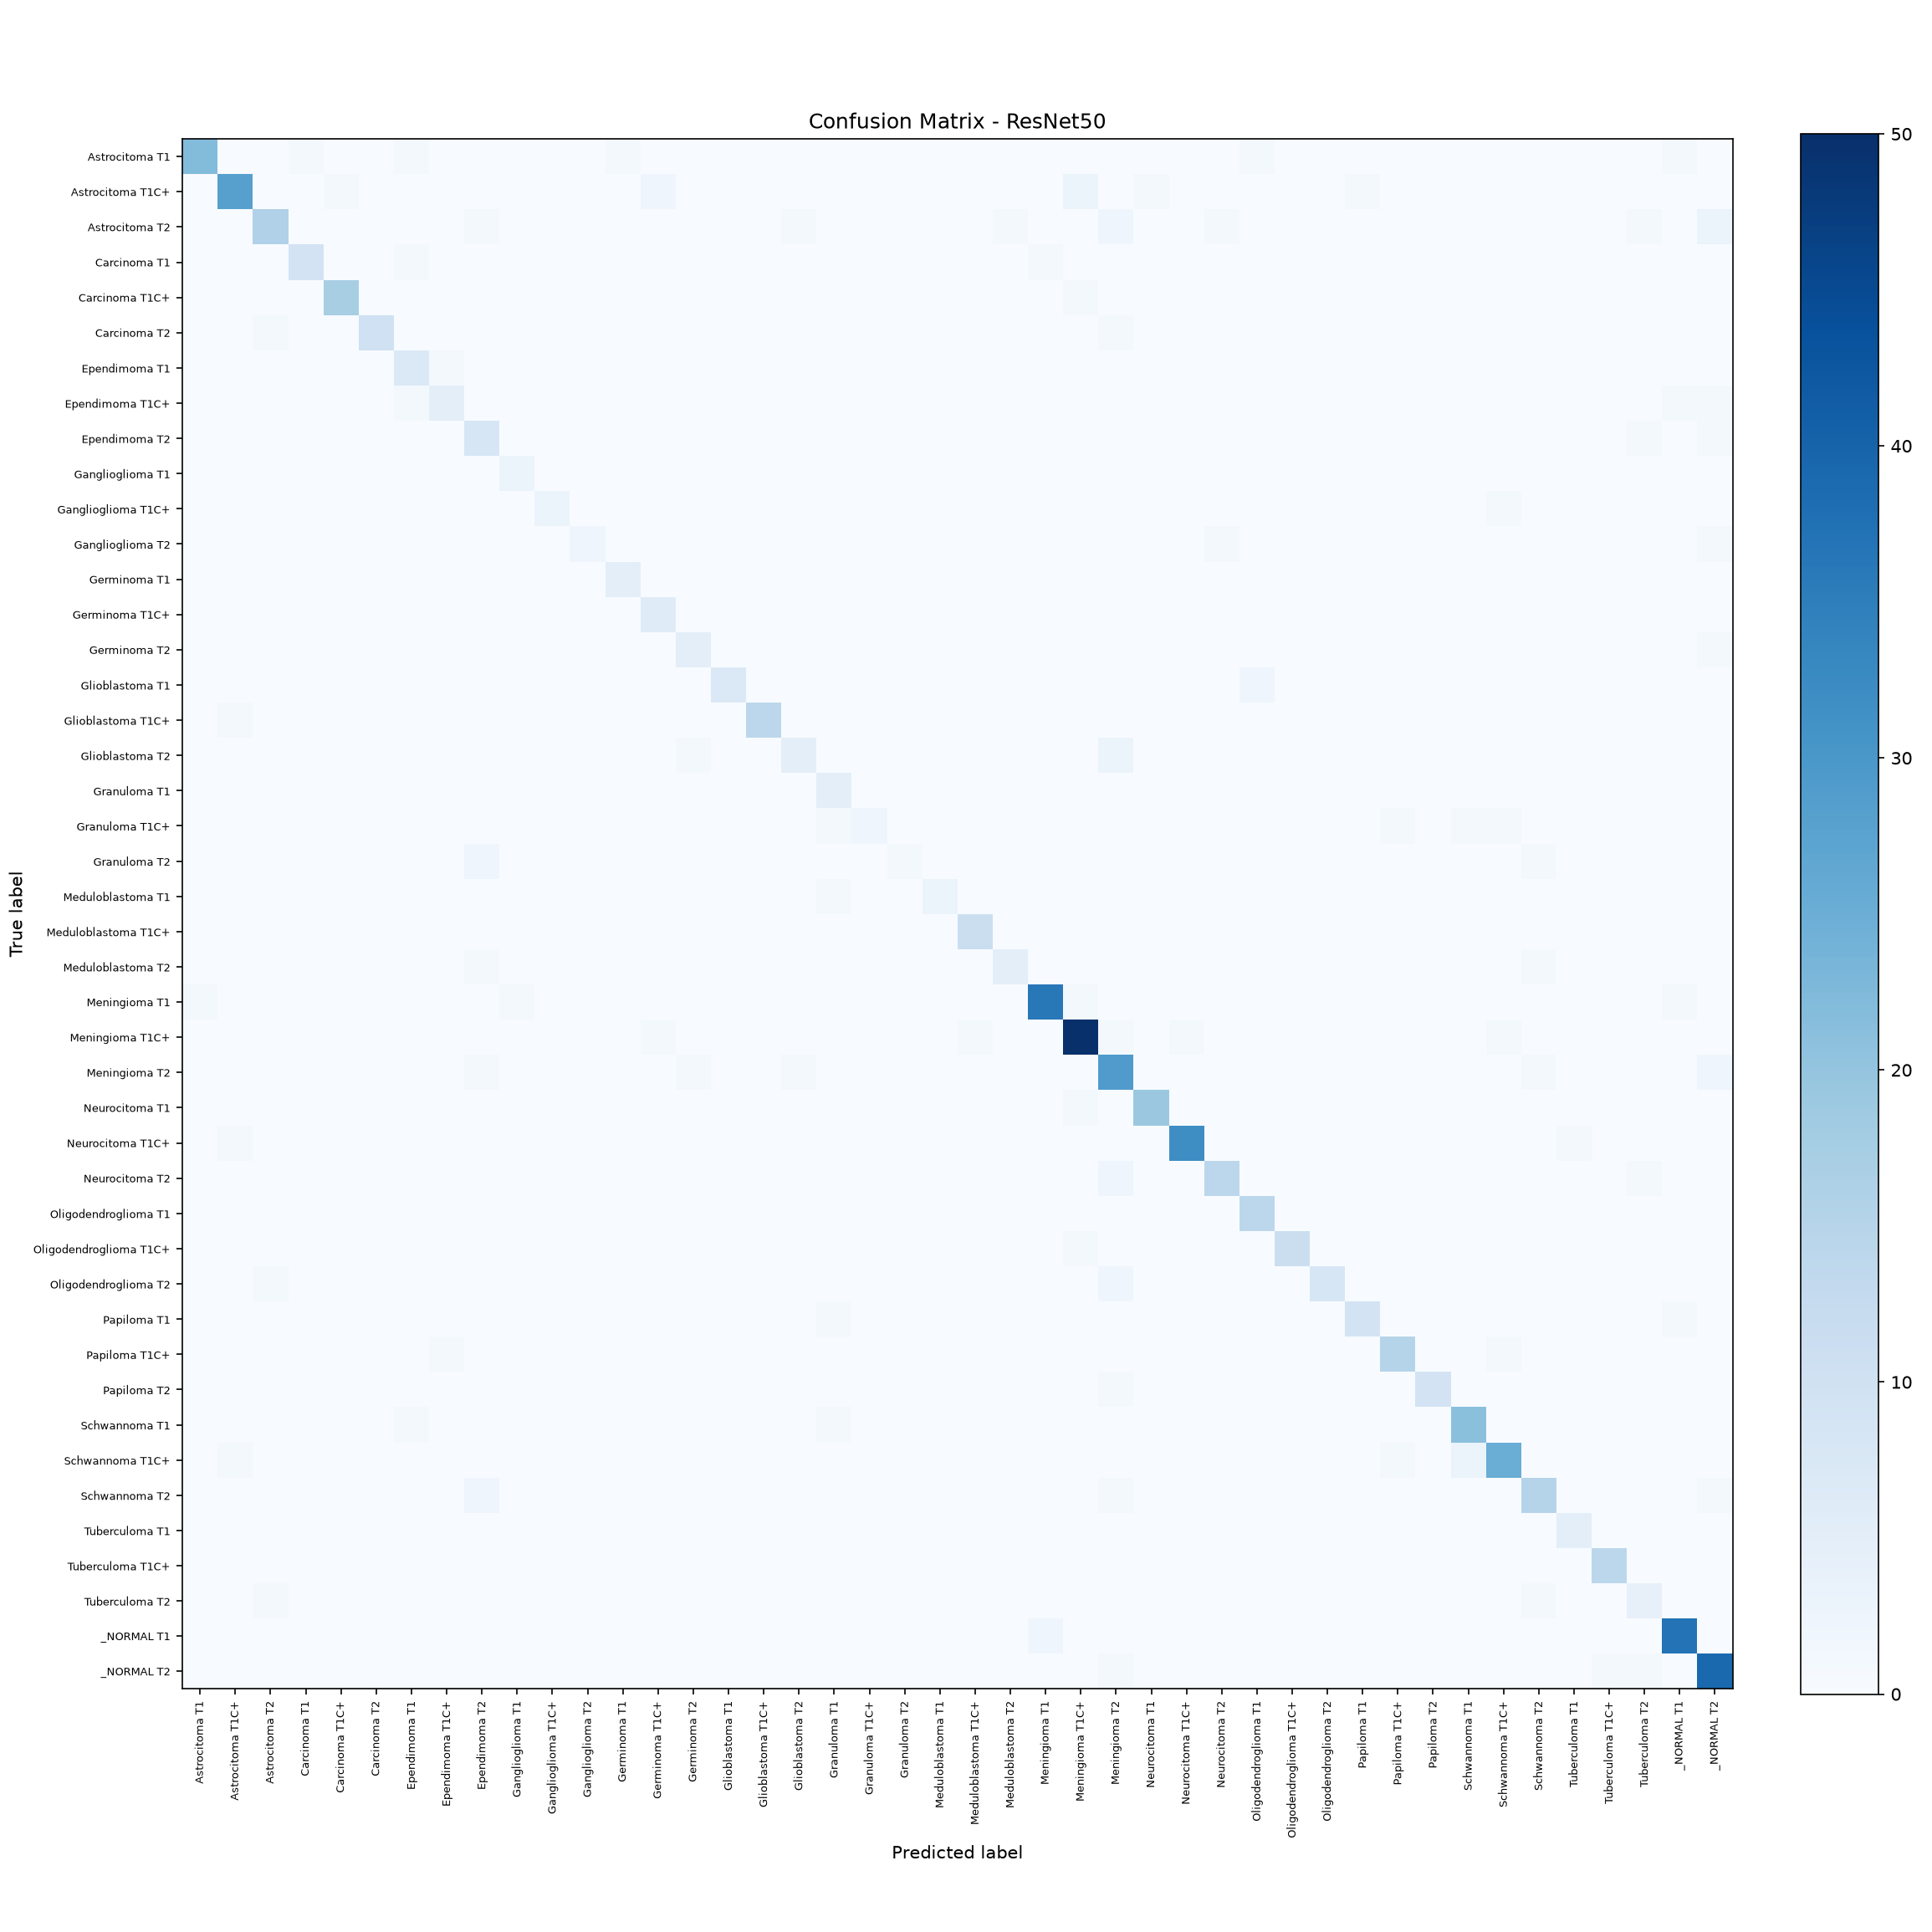

Values plotted in this chart, from the file beside it:
, Astrocitoma T1, Astrocitoma T1C+, Astrocitoma T2, Carcinoma T1, Carcinoma T1C+, Carcinoma T2, Ependimoma T1, Ependimoma T1C+, Ependimoma T2, Ganglioglioma T1, Ganglioglioma T1C+, Ganglioglioma T2, Germinoma T1, Germinoma T1C+, Germinoma T2, Glioblastoma T1, Glioblastoma T1C+, Glioblastoma T2, Granuloma T1, Granuloma T1C+, Granuloma T2, Meduloblastoma T1, Meduloblastoma T1C+
Astrocitoma T1, 22, 0, 0, 1, 0, 0, 1, 0, 0, 0, 0, 0, 1, 0, 0, 0, 0, 0, 0, 0, 0, 0, 0
Astrocitoma T1C+, 0, 28, 0, 0, 1, 0, 0, 0, 0, 0, 0, 0, 0, 2, 0, 0, 0, 0, 0, 0, 0, 0, 0
Astrocitoma T2, 0, 0, 16, 0, 0, 0, 0, 0, 1, 0, 0, 0, 0, 0, 0, 0, 0, 1, 0, 0, 0, 0, 0
Carcinoma T1, 0, 0, 0, 9, 0, 0, 1, 0, 0, 0, 0, 0, 0, 0, 0, 0, 0, 0, 0, 0, 0, 0, 0
Carcinoma T1C+, 0, 0, 0, 0, 17, 0, 0, 0, 0, 0, 0, 0, 0, 0, 0, 0, 0, 0, 0, 0, 0, 0, 0
Carcinoma T2, 0, 0, 1, 0, 0, 10, 0, 0, 0, 0, 0, 0, 0, 0, 0, 0, 0, 0, 0, 0, 0, 0, 0
Ependimoma T1, 0, 0, 0, 0, 0, 0, 7, 1, 0, 0, 0, 0, 0, 0, 0, 0, 0, 0, 0, 0, 0, 0, 0
Ependimoma T1C+, 0, 0, 0, 0, 0, 0, 1, 5, 0, 0, 0, 0, 0, 0, 0, 0, 0, 0, 0, 0, 0, 0, 0
Ependimoma T2, 0, 0, 0, 0, 0, 0, 0, 0, 8, 0, 0, 0, 0, 0, 0, 0, 0, 0, 0, 0, 0, 0, 0
Ganglioglioma T1, 0, 0, 0, 0, 0, 0, 0, 0, 0, 3, 0, 0, 0, 0, 0, 0, 0, 0, 0, 0, 0, 0, 0
Ganglioglioma T1C+, 0, 0, 0, 0, 0, 0, 0, 0, 0, 0, 3, 0, 0, 0, 0, 0, 0, 0, 0, 0, 0, 0, 0
Ganglioglioma T2, 0, 0, 0, 0, 0, 0, 0, 0, 0, 0, 0, 2, 0, 0, 0, 0, 0, 0, 0, 0, 0, 0, 0
Germinoma T1, 0, 0, 0, 0, 0, 0, 0, 0, 0, 0, 0, 0, 5, 0, 0, 0, 0, 0, 0, 0, 0, 0, 0
Germinoma T1C+, 0, 0, 0, 0, 0, 0, 0, 0, 0, 0, 0, 0, 0, 6, 0, 0, 0, 0, 0, 0, 0, 0, 0
Germinoma T2, 0, 0, 0, 0, 0, 0, 0, 0, 0, 0, 0, 0, 0, 0, 5, 0, 0, 0, 0, 0, 0, 0, 0
Glioblastoma T1, 0, 0, 0, 0, 0, 0, 0, 0, 0, 0, 0, 0, 0, 0, 0, 7, 0, 0, 0, 0, 0, 0, 0
Glioblastoma T1C+, 0, 1, 0, 0, 0, 0, 0, 0, 0, 0, 0, 0, 0, 0, 0, 0, 14, 0, 0, 0, 0, 0, 0
Glioblastoma T2, 0, 0, 0, 0, 0, 0, 0, 0, 0, 0, 0, 0, 0, 0, 1, 0, 0, 5, 0, 0, 0, 0, 0
Granuloma T1, 0, 0, 0, 0, 0, 0, 0, 0, 0, 0, 0, 0, 0, 0, 0, 0, 0, 0, 5, 0, 0, 0, 0
Granuloma T1C+, 0, 0, 0, 0, 0, 0, 0, 0, 0, 0, 0, 0, 0, 0, 0, 0, 0, 0, 1, 2, 0, 0, 0
Granuloma T2, 0, 0, 0, 0, 0, 0, 0, 0, 2, 0, 0, 0, 0, 0, 0, 0, 0, 0, 0, 0, 1, 0, 0
Meduloblastoma T1, 0, 0, 0, 0, 0, 0, 0, 0, 0, 0, 0, 0, 0, 0, 0, 0, 0, 0, 1, 0, 0, 3, 0
Meduloblastoma T1C+, 0, 0, 0, 0, 0, 0, 0, 0, 0, 0, 0, 0, 0, 0, 0, 0, 0, 0, 0, 0, 0, 0, 11
Meduloblastoma T2, 0, 0, 0, 0, 0, 0, 0, 0, 1, 0, 0, 0, 0, 0, 0, 0, 0, 0, 0, 0, 0, 0, 0
Meningioma T1, 1, 0, 0, 0, 0, 0, 0, 0, 0, 1, 0, 0, 0, 0, 0, 0, 0, 0, 0, 0, 0, 0, 0
Meningioma T1C+, 0, 0, 0, 0, 0, 0, 0, 0, 0, 0, 0, 0, 0, 1, 0, 0, 0, 0, 0, 0, 0, 0, 1
Meningioma T2, 0, 0, 0, 0, 0, 0, 0, 0, 1, 0, 0, 0, 0, 0, 1, 0, 0, 1, 0, 0, 0, 0, 0
Neurocitoma T1, 0, 0, 0, 0, 0, 0, 0, 0, 0, 0, 0, 0, 0, 0, 0, 0, 0, 0, 0, 0, 0, 0, 0
Neurocitoma T1C+, 0, 1, 0, 0, 0, 0, 0, 0, 0, 0, 0, 0, 0, 0, 0, 0, 0, 0, 0, 0, 0, 0, 0
Neurocitoma T2, 0, 0, 0, 0, 0, 0, 0, 0, 0, 0, 0, 0, 0, 0, 0, 0, 0, 0, 0, 0, 0, 0, 0
Oligodendroglioma T1, 0, 0, 0, 0, 0, 0, 0, 0, 0, 0, 0, 0, 0, 0, 0, 0, 0, 0, 0, 0, 0, 0, 0
Oligodendroglioma T1C+, 0, 0, 0, 0, 0, 0, 0, 0, 0, 0, 0, 0, 0, 0, 0, 0, 0, 0, 0, 0, 0, 0, 0
Oligodendroglioma T2, 0, 0, 1, 0, 0, 0, 0, 0, 0, 0, 0, 0, 0, 0, 0, 0, 0, 0, 0, 0, 0, 0, 0
Papiloma T1, 0, 0, 0, 0, 0, 0, 0, 0, 0, 0, 0, 0, 0, 0, 0, 0, 0, 0, 1, 0, 0, 0, 0
Papiloma T1C+, 0, 0, 0, 0, 0, 0, 0, 1, 0, 0, 0, 0, 0, 0, 0, 0, 0, 0, 0, 0, 0, 0, 0
Papiloma T2, 0, 0, 0, 0, 0, 0, 0, 0, 0, 0, 0, 0, 0, 0, 0, 0, 0, 0, 0, 0, 0, 0, 0
Schwannoma T1, 0, 0, 0, 0, 0, 0, 1, 0, 0, 0, 0, 0, 0, 0, 0, 0, 0, 0, 1, 0, 0, 0, 0
Schwannoma T1C+, 0, 1, 0, 0, 0, 0, 0, 0, 0, 0, 0, 0, 0, 0, 0, 0, 0, 0, 0, 0, 0, 0, 0
Schwannoma T2, 0, 0, 0, 0, 0, 0, 0, 0, 2, 0, 0, 0, 0, 0, 0, 0, 0, 0, 0, 0, 0, 0, 0
Tuberculoma T1, 0, 0, 0, 0, 0, 0, 0, 0, 0, 0, 0, 0, 0, 0, 0, 0, 0, 0, 0, 0, 0, 0, 0
Tuberculoma T1C+, 0, 0, 0, 0, 0, 0, 0, 0, 0, 0, 0, 0, 0, 0, 0, 0, 0, 0, 0, 0, 0, 0, 0
Tuberculoma T2, 0, 0, 1, 0, 0, 0, 0, 0, 0, 0, 0, 0, 0, 0, 0, 0, 0, 0, 0, 0, 0, 0, 0
_NORMAL T1, 0, 0, 0, 0, 0, 0, 0, 0, 0, 0, 0, 0, 0, 0, 0, 0, 0, 0, 0, 0, 0, 0, 0
_NORMAL T2, 0, 0, 0, 0, 0, 0, 0, 0, 0, 0, 0, 0, 0, 0, 0, 0, 0, 0, 0, 0, 0, 0, 0
